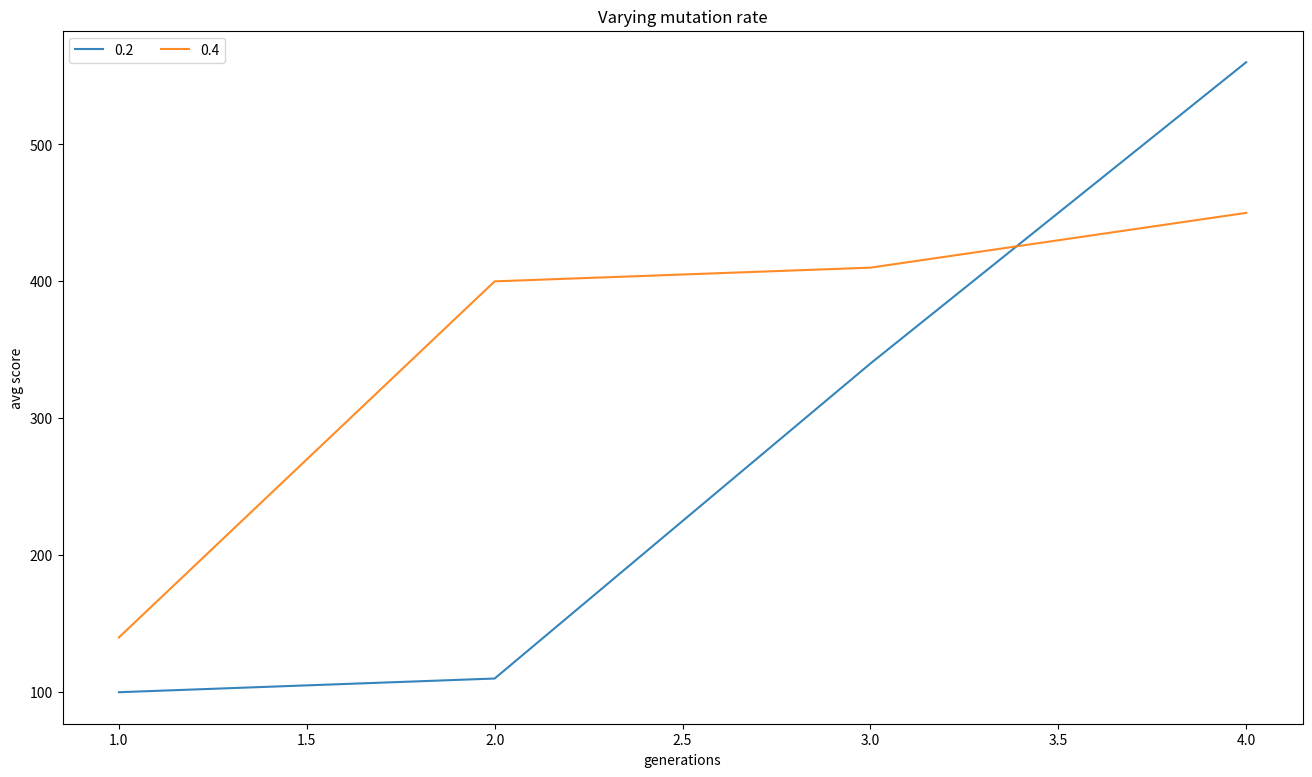

This figure's Python source: (Note: this script raises an exception after producing the figure.)
from matplotlib import pyplot as plt
from pylab import figure, axes, pie, title, show
import numpy as np

def save_plot(chart, path):
    chart.savefig('plots/' + path + '.png', bbox_inches='tight')
    chart.savefig('plots/' + path + '.pdf', bbox_inches='tight')

def save_array(arr, path):
    np.savetxt("results/" + path + '.csv', arr, delimiter=",")

def generation_stats(strategies):
    """
    Type [(score, strategy)]
    Return average, 
    max, 
    standard deviation, 
    varaiance of populations

    """
    pass

def make_plot(title, xaxis, yaxis):
    """
    plt = stats.make_plot(asdf)
    plt.addlines(asdf)
    stats.save_plot(plt, path)
    """
    figure(1, figsize=(16, 9))
    plt.title(title)
    plt.xlabel(xaxis)
    plt.ylabel(yaxis)
    return plt



def add_lines(plt, compiled_results):
    """
    Compiled results is tuple with
    [([Xs], [Ys], label)]
    """
    for x, y, label in compiled_results:
        plt.plot(x, y,  alpha=0.9, label=label)

    plt.legend(loc=2, ncol=len(compiled_results))
    return plt

if __name__ == '__main__':

    
    avgScores = ([[1, 2, 3, 4], [100, 110, 340, 560], '0.2'],
                [[1, 2, 3, 4], [140, 400, 410, 450], '0.4'])
    plt = make_plot('Varying mutation rate', 'generations', 'avg score')
    add_lines(plt, avgScores)
    save_plot(plt, 'exampleavgscore')
